Dataset: Final-400X (GitHub, pratham-asthana/BCD). Classes: benign, malignant.

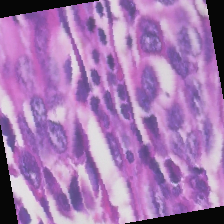
Label: malignant

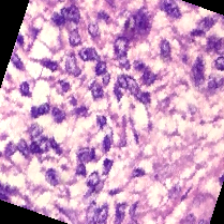
Label: benign

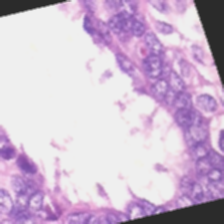
Label: benign

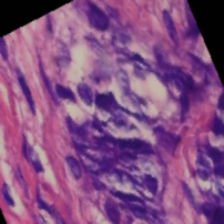
Label: benign

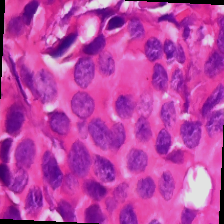
Label: malignant

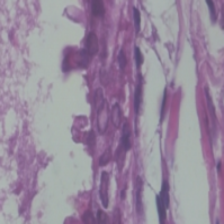
Label: benign
